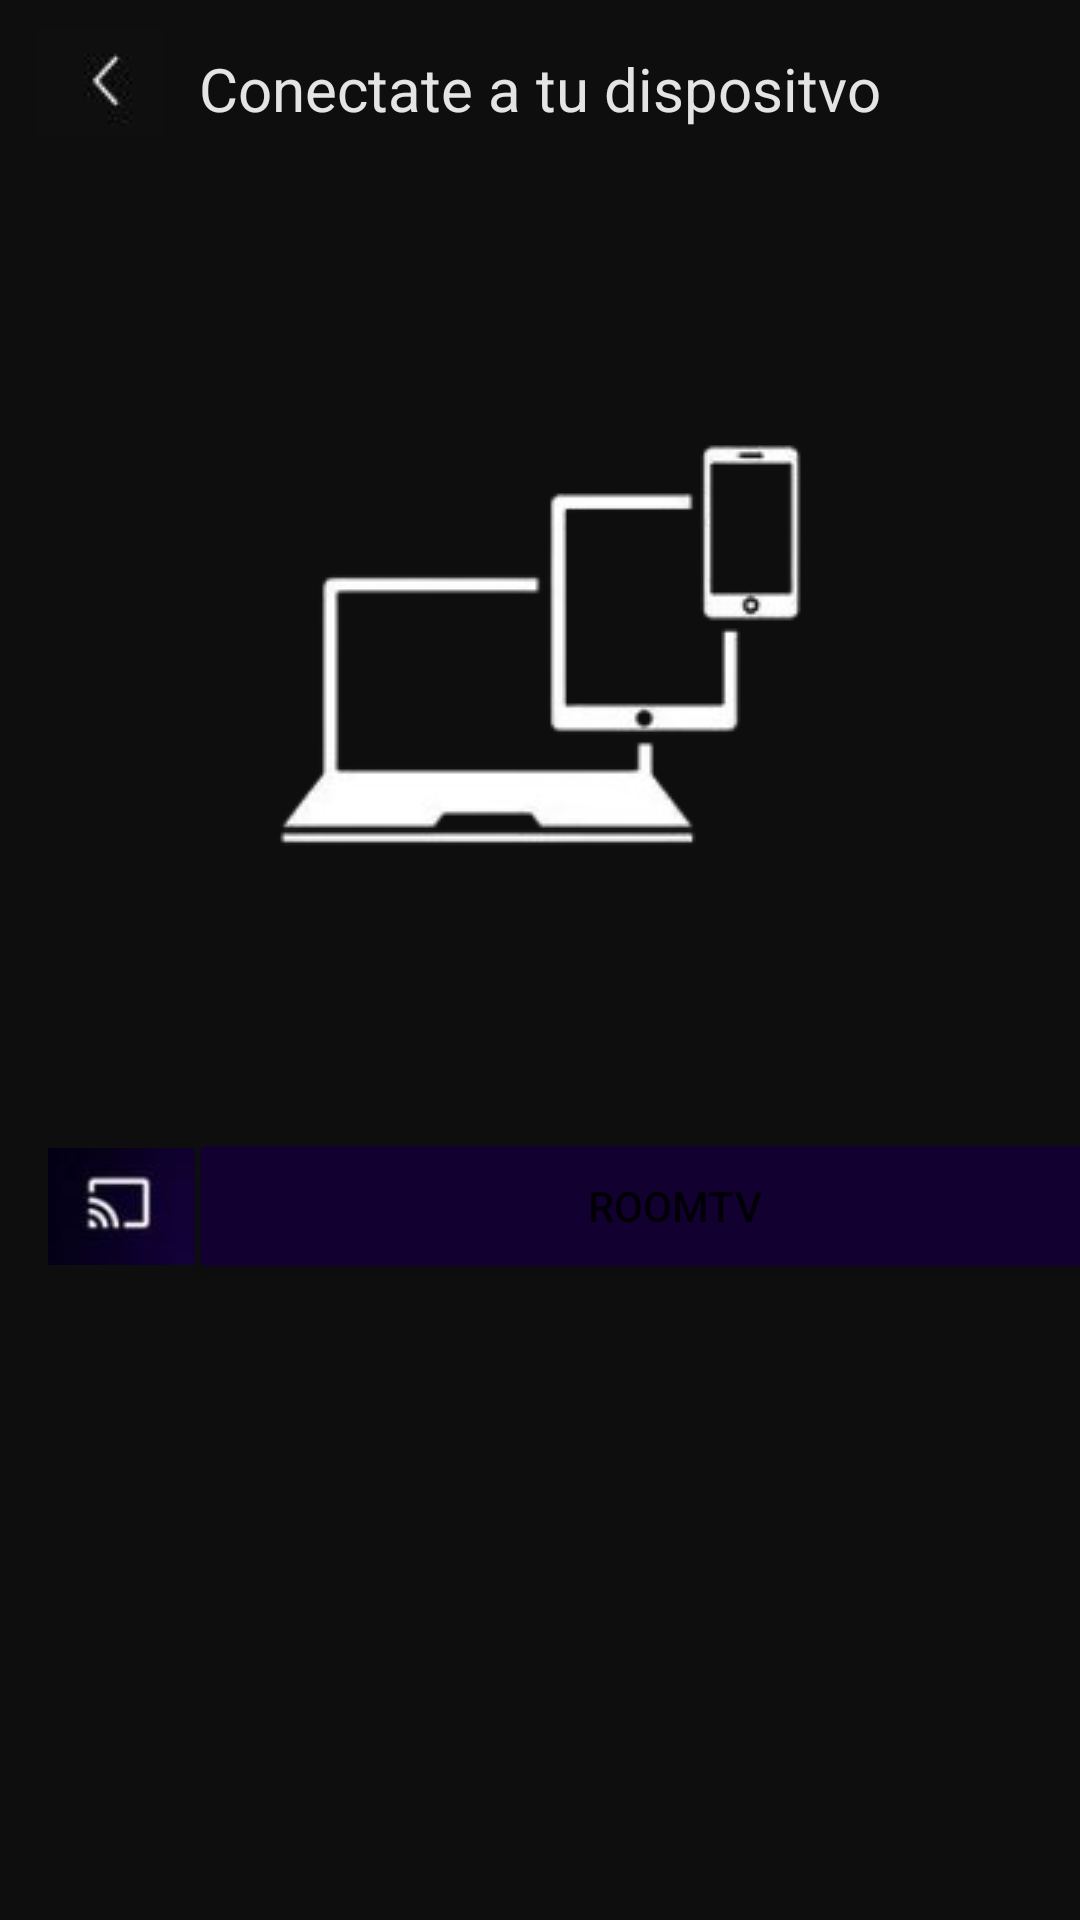

Here is an Android app screen rendered from its layout file. Give the layout XML and the strings, colors and styles it references.
<!-- AndroidManifest.xml: application theme Theme.HBO -->
<!-- res/layout/activity_conectar_tele.xml -->
<?xml version="1.0" encoding="utf-8"?>
<androidx.constraintlayout.widget.ConstraintLayout xmlns:android="http://schemas.android.com/apk/res/android"
    xmlns:app="http://schemas.android.com/apk/res-auto"
    xmlns:tools="http://schemas.android.com/tools"
    android:layout_width="match_parent"
    android:layout_height="match_parent"
    android:background="#0E0E0E"
    android:backgroundTint="#0E0E0E"
    tools:context=".ConectarTele">

    <ImageButton
        android:id="@+id/volverInicio"
        android:layout_width="wrap_content"
        android:layout_height="wrap_content"
        android:backgroundTint="#0E0E0E"
        app:layout_constraintStart_toStartOf="parent"
        app:layout_constraintTop_toTopOf="parent"
        app:srcCompat="@drawable/volver"
        tools:ignore="SpeakableTextPresentCheck" />

    <TextView
        android:id="@+id/textoConectar"
        android:layout_width="236dp"
        android:layout_height="40dp"
        android:layout_marginTop="11dp"
        android:text="Conectate a tu dispositvo"
        android:textAlignment="center"
        android:textColor="#E4E4E4"
        android:textSize="20dp"
        app:layout_constraintBottom_toTopOf="@+id/botonConectar"
        app:layout_constraintEnd_toEndOf="parent"
        app:layout_constraintHorizontal_bias="0.497"
        app:layout_constraintStart_toStartOf="parent"
        app:layout_constraintTop_toTopOf="parent"
        app:layout_constraintVertical_bias="0.015" />

    <ImageView
        android:id="@+id/imageView2"
        android:layout_width="49dp"
        android:layout_height="45dp"
        android:layout_marginStart="16dp"
        android:layout_marginTop="44dp"
        android:backgroundTint="#27B12D"
        app:layout_constraintStart_toStartOf="parent"
        app:layout_constraintTop_toBottomOf="@+id/imageView"
        app:srcCompat="@drawable/tele" />

    <Button
        android:id="@+id/botonConectar"
        android:layout_width="324dp"
        android:layout_height="52dp"
        android:layout_marginTop="376dp"
        android:backgroundTint="#120030 "
        android:text="roomtv"
        app:layout_constraintEnd_toEndOf="parent"
        app:layout_constraintHorizontal_bias="0.09"
        app:layout_constraintStart_toEndOf="@+id/imageView2"
        app:layout_constraintTop_toTopOf="parent" />

    <ImageView
        android:id="@+id/imageView"
        android:layout_width="wrap_content"
        android:layout_height="wrap_content"
        app:layout_constraintBottom_toTopOf="@+id/botonConectar"
        app:layout_constraintEnd_toEndOf="parent"
        app:layout_constraintStart_toStartOf="parent"
        app:layout_constraintTop_toBottomOf="@+id/textoConectar"
        app:srcCompat="@drawable/cambiar_removebg_preview" />

</androidx.constraintlayout.widget.ConstraintLayout>
<!-- resources referenced by this layout -->
<resources>
  <!-- drawable cambiar_removebg_preview: png bitmap (drawable, 9684 bytes) -->
  <!-- drawable tele: jpg bitmap (drawable, 8367 bytes) -->
  <!-- drawable volver: jpg bitmap (drawable, 7981 bytes) -->
  <style name="Theme.HBO" parent="Theme.MaterialComponents.DayNight.DarkActionBar">
          
          <item name="colorPrimary">@color/purple_500</item>
          <item name="colorPrimaryVariant">@color/purple_700</item>
          <item name="colorOnPrimary">@color/white</item>
          
          <item name="colorSecondary">@color/teal_200</item>
          <item name="colorSecondaryVariant">@color/teal_700</item>
          <item name="colorOnSecondary">@color/black</item>
          
          <item name="android:statusBarColor">?attr/colorPrimaryVariant</item>
          
      </style>
  <color name="purple_500">#FF6200EE</color>
  <color name="purple_700">#FF3700B3</color>
  <color name="white">#FFFFFFFF</color>
  <color name="teal_200">#FF03DAC5</color>
  <color name="teal_700">#FF018786</color>
  <color name="black">#FF000000</color>
</resources>
